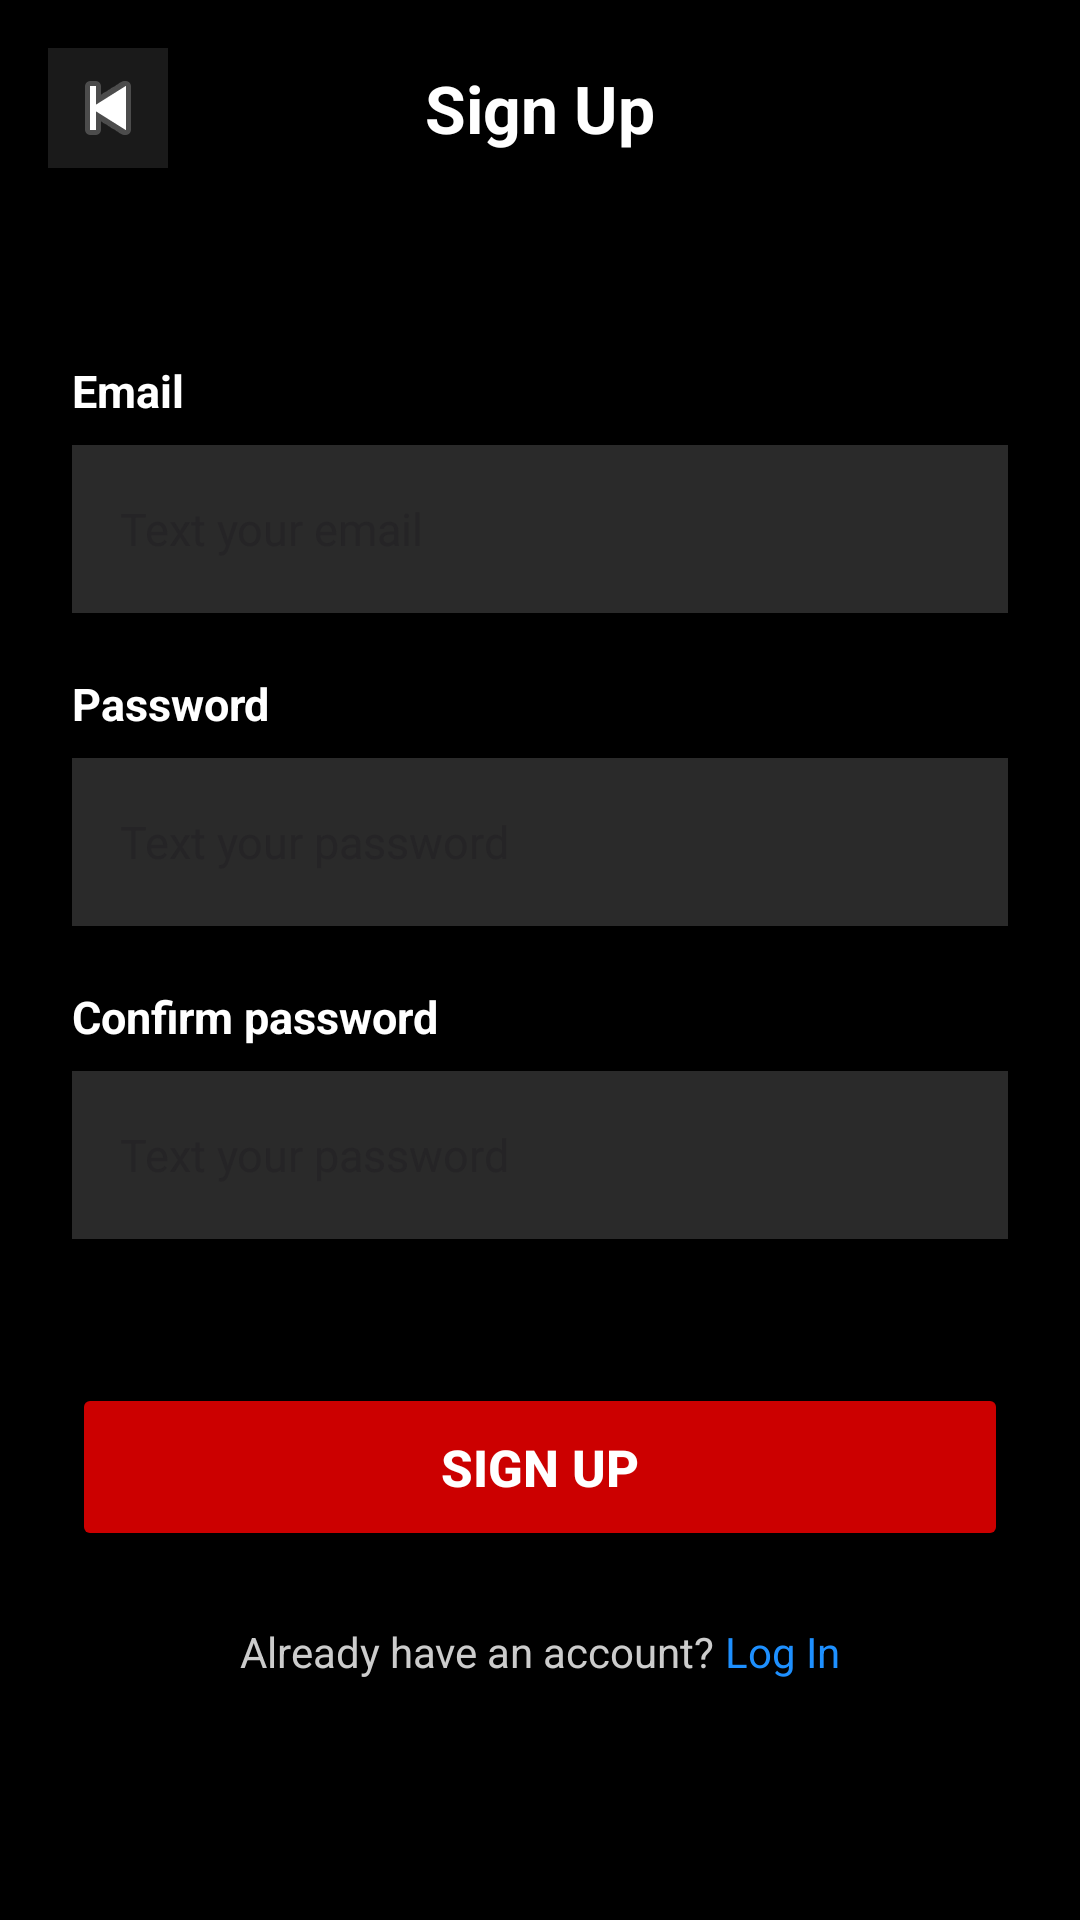

Here is an Android app screen rendered from its layout file. Give the layout XML and the strings, colors and styles it references.
<!-- AndroidManifest.xml: application theme Theme.A1_23L0981 -->
<!-- res/layout/activity_signup.xml -->
<?xml version="1.0" encoding="utf-8"?>
<androidx.constraintlayout.widget.ConstraintLayout
    xmlns:android="http://schemas.android.com/apk/res/android"
    xmlns:app="http://schemas.android.com/apk/res-auto"
    xmlns:tools="http://schemas.android.com/tools"
    android:layout_width="match_parent"
    android:layout_height="match_parent"
    android:background="#000000"
    tools:context=".SignupActivity">

    <ImageButton
        android:id="@+id/btnBack"
        android:layout_width="40dp"
        android:layout_height="40dp"
        android:layout_marginStart="16dp"
        android:layout_marginTop="16dp"
        android:background="#1A1A1A"
        android:contentDescription="Back"
        android:src="@android:drawable/ic_media_previous"
        android:padding="8dp"
        app:layout_constraintStart_toStartOf="parent"
        app:layout_constraintTop_toTopOf="parent" />

    <TextView
        android:id="@+id/tvTitle"
        android:layout_width="0dp"
        android:layout_height="wrap_content"
        android:layout_marginTop="16dp"
        android:gravity="center"
        android:text="Sign Up"
        android:textColor="#FFFFFF"
        android:textSize="22sp"
        android:textStyle="bold"
        app:layout_constraintBottom_toBottomOf="@id/btnBack"
        app:layout_constraintEnd_toEndOf="parent"
        app:layout_constraintStart_toStartOf="parent"
        app:layout_constraintTop_toTopOf="parent" />

    <TextView
        android:id="@+id/tvEmail"
        android:layout_width="0dp"
        android:layout_height="wrap_content"
        android:layout_marginStart="24dp"
        android:layout_marginEnd="24dp"
        android:layout_marginTop="64dp"
        android:text="Email"
        android:textColor="#FFFFFF"
        android:textSize="15sp"
        android:textStyle="bold"
        app:layout_constraintStart_toStartOf="parent"
        app:layout_constraintTop_toBottomOf="@id/btnBack" />

    <EditText
        android:id="@+id/etEmail"
        android:layout_width="0dp"
        android:layout_height="56dp"
        android:layout_marginStart="24dp"
        android:layout_marginEnd="24dp"
        android:layout_marginTop="8dp"
        android:background="#2A2A2A"
        android:hint="Text your email"
        android:inputType="textEmailAddress"
        android:paddingStart="16dp"
        android:paddingEnd="16dp"
        android:textColor="#FFFFFF"
        android:textSize="15sp"
        android:textCursorDrawable="@null"
        app:layout_constraintEnd_toEndOf="parent"
        app:layout_constraintStart_toStartOf="parent"
        app:layout_constraintTop_toBottomOf="@id/tvEmail" />

    <TextView
        android:id="@+id/tvPassword"
        android:layout_width="0dp"
        android:layout_height="wrap_content"
        android:layout_marginStart="24dp"
        android:layout_marginEnd="24dp"
        android:layout_marginTop="20dp"
        android:text="Password"
        android:textColor="#FFFFFF"
        android:textSize="15sp"
        android:textStyle="bold"
        app:layout_constraintStart_toStartOf="parent"
        app:layout_constraintTop_toBottomOf="@id/etEmail" />

    <EditText
        android:id="@+id/etPassword"
        android:layout_width="0dp"
        android:layout_height="56dp"
        android:layout_marginStart="24dp"
        android:layout_marginEnd="24dp"
        android:layout_marginTop="8dp"
        android:background="#2A2A2A"
        android:hint="Text your password"
        android:inputType="textPassword"
        android:paddingStart="16dp"
        android:paddingEnd="16dp"
        android:textColor="#FFFFFF"
        android:textSize="15sp"
        android:textCursorDrawable="@null"
        app:layout_constraintEnd_toEndOf="parent"
        app:layout_constraintStart_toStartOf="parent"
        app:layout_constraintTop_toBottomOf="@id/tvPassword" />

    <TextView
        android:id="@+id/tvConfirmPassword"
        android:layout_width="0dp"
        android:layout_height="wrap_content"
        android:layout_marginStart="24dp"
        android:layout_marginEnd="24dp"
        android:layout_marginTop="20dp"
        android:text="Confirm password"
        android:textColor="#FFFFFF"
        android:textSize="15sp"
        android:textStyle="bold"
        app:layout_constraintStart_toStartOf="parent"
        app:layout_constraintTop_toBottomOf="@id/etPassword" />

    <EditText
        android:id="@+id/etConfirmPassword"
        android:layout_width="0dp"
        android:layout_height="56dp"
        android:layout_marginStart="24dp"
        android:layout_marginEnd="24dp"
        android:layout_marginTop="8dp"
        android:background="#2A2A2A"
        android:hint="Text your password"
        android:inputType="textPassword"
        android:paddingStart="16dp"
        android:paddingEnd="16dp"
        android:textColor="#FFFFFF"
        android:textSize="15sp"
        android:textCursorDrawable="@null"
        app:layout_constraintEnd_toEndOf="parent"
        app:layout_constraintStart_toStartOf="parent"
        app:layout_constraintTop_toBottomOf="@id/tvConfirmPassword" />

    <Button
        android:id="@+id/btnSignup"
        android:layout_width="0dp"
        android:layout_height="56dp"
        android:layout_marginStart="24dp"
        android:layout_marginEnd="24dp"
        android:layout_marginTop="48dp"
        android:backgroundTint="#CC0000"
        android:text="Sign Up"
        android:textColor="#FFFFFF"
        android:textSize="17sp"
        android:textStyle="bold"
        app:layout_constraintEnd_toEndOf="parent"
        app:layout_constraintStart_toStartOf="parent"
        app:layout_constraintTop_toBottomOf="@id/etConfirmPassword" />

    <TextView
        android:id="@+id/tvAlreadyHave"
        android:layout_width="wrap_content"
        android:layout_height="wrap_content"
        android:layout_marginTop="24dp"
        android:text="Already have an account? "
        android:textColor="#CCCCCC"
        android:textSize="14sp"
        app:layout_constraintEnd_toStartOf="@id/tvLoginLink"
        app:layout_constraintHorizontal_chainStyle="packed"
        app:layout_constraintStart_toStartOf="parent"
        app:layout_constraintTop_toBottomOf="@id/btnSignup" />

    <TextView
        android:id="@+id/tvLoginLink"
        android:layout_width="wrap_content"
        android:layout_height="wrap_content"
        android:layout_marginTop="24dp"
        android:text="Log In"
        android:textColor="#1E90FF"
        android:textSize="14sp"
        app:layout_constraintEnd_toEndOf="parent"
        app:layout_constraintStart_toEndOf="@id/tvAlreadyHave"
        app:layout_constraintTop_toBottomOf="@id/btnSignup" />

</androidx.constraintlayout.widget.ConstraintLayout>
<!-- resources referenced by this layout -->
<resources>
  <style name="Theme.A1_23L0981" parent="Base.Theme.A1_23L0981" />
  <style name="Base.Theme.A1_23L0981" parent="Theme.Material3.DayNight.NoActionBar">
          
          
      </style>
</resources>
